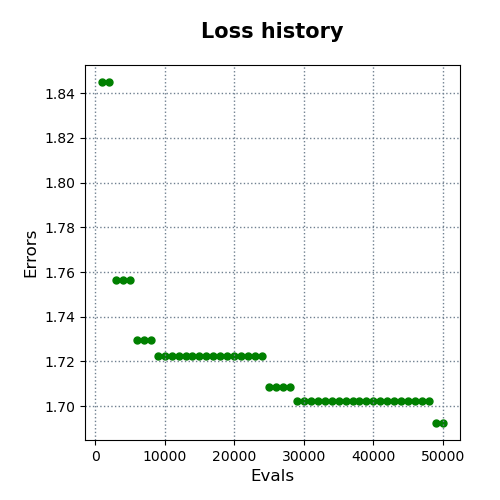

The file beside this chart, header and first rows:
evals, errors
1000, 1.845
2000, 1.845
3000, 1.756
4000, 1.756
5000, 1.756
6000, 1.73
7000, 1.73
8000, 1.73
9000, 1.722
10000, 1.722
11000, 1.722
12000, 1.722
13000, 1.722
14000, 1.722
15000, 1.722
16000, 1.722
17000, 1.722
18000, 1.722
19000, 1.722
20000, 1.722
21000, 1.722
22000, 1.722
23000, 1.722
24000, 1.722
25000, 1.708
26000, 1.708
27000, 1.708
28000, 1.708
29000, 1.702
30000, 1.702
31000, 1.702
32000, 1.702
33000, 1.702
34000, 1.702
35000, 1.702
36000, 1.702
37000, 1.702
38000, 1.702
39000, 1.702
40000, 1.702
41000, 1.702
42000, 1.702
43000, 1.702
44000, 1.702
45000, 1.702
46000, 1.702
47000, 1.702
48000, 1.702
49000, 1.692
50000, 1.692
